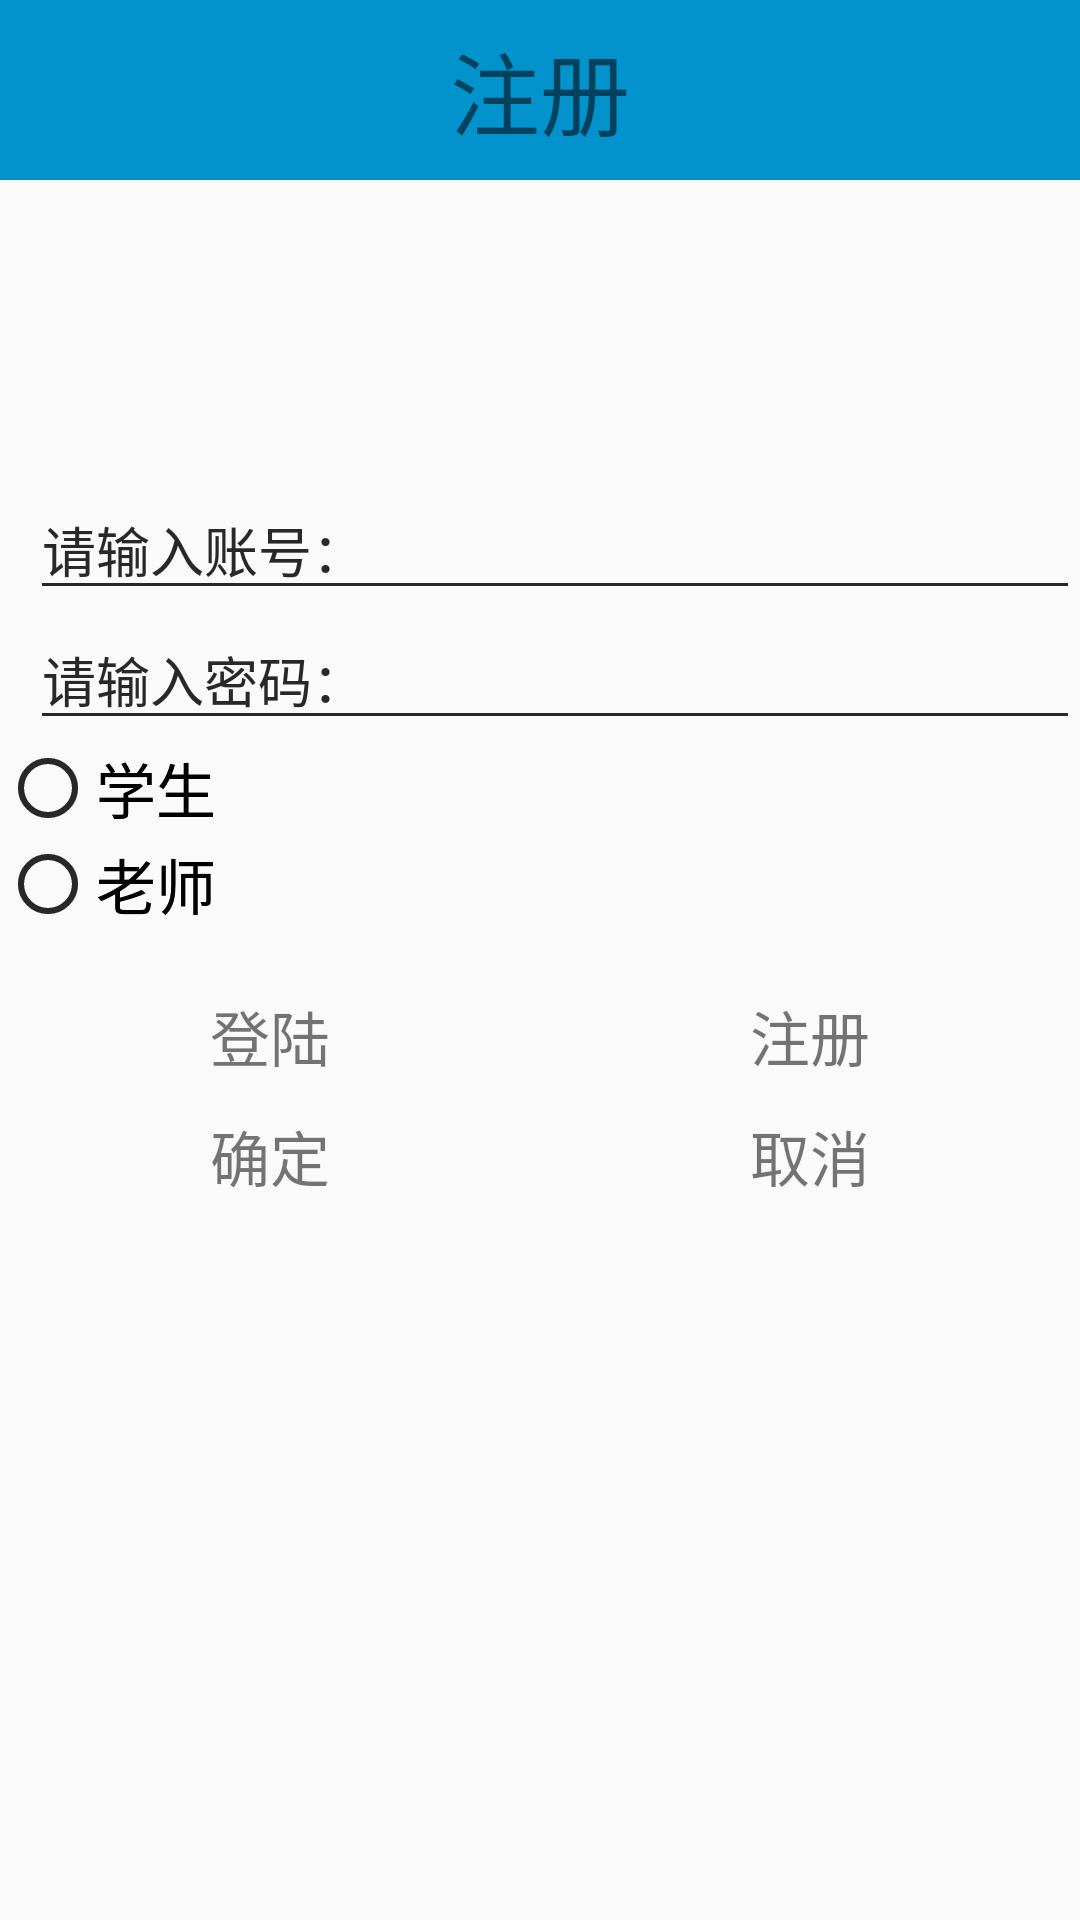

Layout XML and referenced resources for this Android screen:
<!-- AndroidManifest.xml: application theme AppTheme -->
<!-- res/layout/activity_online.xml -->
<?xml version="1.0" encoding="utf-8"?>
<RelativeLayout xmlns:android="http://schemas.android.com/apk/res/android"
    xmlns:tools="http://schemas.android.com/tools"
    android:layout_width="match_parent"
    android:layout_height="match_parent"
    tools:context="edu.feicui.studentsonline.activity.OnlineActivity">

    <LinearLayout
        android:id="@+id/online_layout"
        android:layout_width="match_parent"
        android:layout_height="match_parent"
        android:orientation="vertical">

        <TextView
            android:id="@+id/online_toolbar"
            android:layout_width="match_parent"
            android:layout_height="60dp"
            android:text="登陆"
            android:textSize="30sp"
            android:gravity="center"
            android:background="#0393cc">

        </TextView>

        <ImageView
            android:id="@+id/iv_online_pk0"
            android:layout_width="wrap_content"
            android:layout_height="wrap_content"
            android:src="@drawable/ic_launcher"
            android:layout_marginLeft="180dp"
            android:layout_marginTop="100dp"/>
        <LinearLayout
            android:orientation="vertical"
            android:layout_width="match_parent"
            android:layout_height="wrap_content"
            android:layout_marginLeft="10dp">

            <EditText
                android:id="@+id/et_on_zhanghao"
                android:layout_width="match_parent"
                android:layout_height="wrap_content"
                android:hint="请输入账号："/>

            <EditText
                android:id="@+id/et_on_mima"
                android:layout_width="match_parent"
                android:layout_height="wrap_content"
                android:inputType="textPassword"
                android:hint="请输入密码："/>

        </LinearLayout>


        <RadioGroup
            android:id="@+id/rg_on_zhiye"
            android:layout_width="match_parent"
            android:layout_height="wrap_content">

            <RadioButton
                android:id="@+id/cb_on_student"
                android:layout_width="match_parent"
                android:layout_height="wrap_content"
                android:text="学生"
                android:textSize="20sp"/>
            <RadioButton
                android:id="@+id/cb_on_teacher"
                android:layout_width="match_parent"
                android:layout_height="wrap_content"
                android:text="老师"
                android:textSize="20sp"/>

        </RadioGroup>


        <LinearLayout
            android:layout_width="match_parent"
            android:layout_height="wrap_content"
            android:orientation="horizontal"
            android:layout_marginTop="20dp">
            <TextView
                android:id="@+id/tv_online"
                android:layout_width="0dp"
                android:layout_height="wrap_content"
                android:layout_weight="1"
                android:text="登陆"
                android:gravity="center"
                android:textSize="20sp"/>
            <TextView
                android:id="@+id/tv_zhuce"
                android:layout_width="0dp"
                android:layout_height="wrap_content"
                android:layout_weight="1"
                android:text="注册"
                android:gravity="center"
                android:textSize="20sp"/>

        </LinearLayout>


    </LinearLayout>


    

    <include
        layout="@layout/item_zhuce"/>





</RelativeLayout>
<!-- res/layout/item_zhuce.xml (included above) -->
<?xml version="1.0" encoding="utf-8"?>
<RelativeLayout xmlns:android="http://schemas.android.com/apk/res/android"
    android:layout_width="match_parent"
    android:layout_height="match_parent">

    <LinearLayout
        android:id="@+id/zhuce_layout"
        android:layout_width="match_parent"
        android:layout_height="match_parent"
        android:orientation="vertical">

        <TextView
            android:id="@+id/zhuce_toolbar"
            android:layout_width="match_parent"
            android:layout_height="60dp"
            android:text="注册"
            android:textSize="30sp"
            android:gravity="center"
            android:background="#0393cc">

        </TextView>

        <ImageView
            android:id="@+id/iv_online_pk0"
            android:layout_width="wrap_content"
            android:layout_height="wrap_content"
            android:src="@drawable/ic_launcher"
            android:layout_marginLeft="180dp"
            android:layout_marginTop="100dp"/>
        <LinearLayout
            android:orientation="vertical"
            android:layout_width="match_parent"
            android:layout_height="wrap_content"
            android:layout_marginLeft="10dp">

            <EditText
                android:id="@+id/et_zc_zhanghao"
                android:layout_width="match_parent"
                android:layout_height="wrap_content"
                android:hint="请输入账号："/>

            <EditText
                android:id="@+id/et_zc_mima"
                android:layout_width="match_parent"
                android:layout_height="wrap_content"
                android:hint="请输入密码："/>

        </LinearLayout>


        <RadioGroup
            android:id="@+id/rg_zc_zhiye"
            android:layout_width="match_parent"
            android:layout_height="wrap_content">

            <RadioButton
                android:id="@+id/cb_zc_student"
                android:layout_width="match_parent"
                android:layout_height="wrap_content"
                android:text="学生"
                android:textSize="20sp"/>
            <RadioButton
                android:id="@+id/cb_zc_teacher"
                android:layout_width="match_parent"
                android:layout_height="wrap_content"
                android:text="老师"
                android:textSize="20sp"/>

        </RadioGroup>


        <LinearLayout
            android:layout_width="match_parent"
            android:layout_height="wrap_content"
            android:orientation="horizontal"
            android:layout_marginTop="60dp">
            <TextView
                android:id="@+id/tv_ok"
                android:layout_width="0dp"
                android:layout_height="wrap_content"
                android:layout_weight="1"
                android:text="确定"
                android:gravity="center"
                android:textSize="20sp"/>
            <TextView
                android:id="@+id/tv_quxiao"
                android:layout_width="0dp"
                android:layout_height="wrap_content"
                android:layout_weight="1"
                android:text="取消"
                android:gravity="center"
                android:textSize="20sp"/>

        </LinearLayout>


    </LinearLayout>

</RelativeLayout>
<!-- resources referenced by this layout -->
<resources>
  <style name="AppTheme" parent="Theme.AppCompat.Light.NoActionBar">
          
          <item name="colorPrimary">@color/colorPrimary</item>
          <item name="colorPrimaryDark">@color/colorPrimaryDark</item>
          <item name="colorAccent">@color/colorAccent</item>
          <item name="actionOverflowMenuStyle">@style/MenuStyle</item>
      </style>
  <style name="MenuStyle" parent="@style/Widget.AppCompat.Light.PopupMenu.Overflow">
          <item name="android:dropDownVerticalOffset">?attr/actionBarSize</item>
      </style>
  <!-- not gathered from this repository: default colours our renderer supplied (Android Studio template values) -->
  <color name="colorPrimary">#FF6200EE</color>
  <color name="colorPrimaryDark">#FF3700B3</color>
  <color name="colorAccent">#FF03DAC5</color>
</resources>
